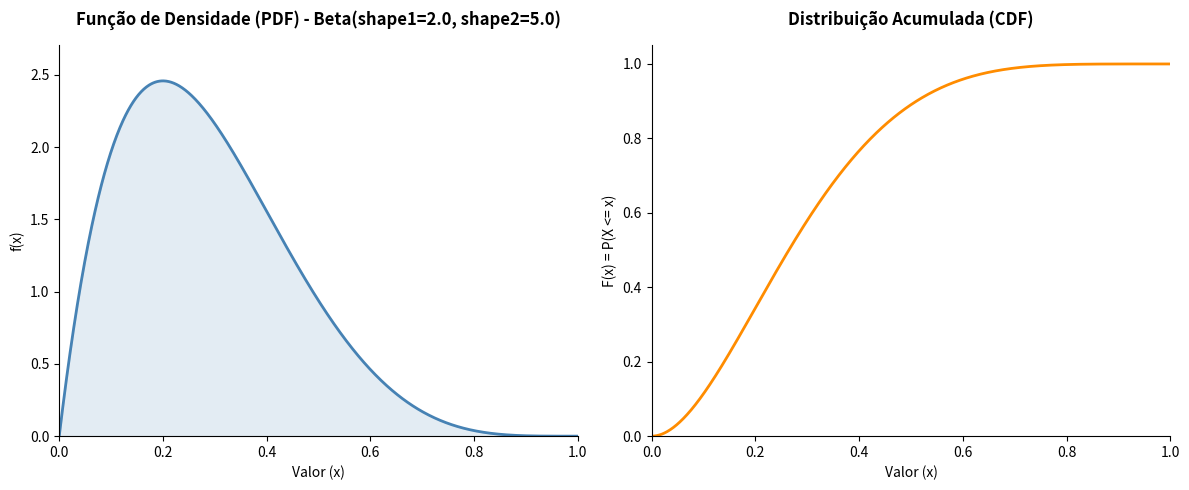

Recreate this plot in Python.
import numpy as np
import matplotlib.pyplot as plt
from scipy.stats import beta

# A distribuição Beta é uma família de distribuições contínuas definida no intervalo 
# fechado. Ela é muito utilizada na estatística bayesiana para modelar a 
# distribuição de probabilidades ou proporções.

# Versão Distribuição Beta

# 1. Definição dos parâmetros da Distribuição Beta
shape1 = 2.0  # Parâmetro de forma 1 (alfa) - Deve ser maior que 0
shape2 = 5.0  # Parâmetro de forma 2 (beta) - Deve ser maior que 0

# O suporte da distribuição Beta é fixado rigorosamente entre 0 e 1
x_min = 0.0
x_max = 1.0

# 2. Suporte: Valores contínuos de 0 até 1
x = np.linspace(x_min, x_max, 1000)

# 3. Cálculo das funções exatas usando o SciPy nativo
# beta.pdf equivale a dbeta (Densidade)
# beta.cdf equivale a pbeta (Acumulada)
fx = beta.pdf(x, a=shape1, b=shape2)
Fx = beta.cdf(x, a=shape1, b=shape2)

# ==============================================================================
# Configuração da figura para os gráficos lado a lado (equivalente ao patchwork)
# ==============================================================================
fig, (ax1, ax2) = plt.subplots(1, 2, figsize=(12, 5))

# Estilo visual limpo (equivalente ao theme_classic)
for ax in [ax1, ax2]:
    ax.spines['top'].set_visible(False)
    ax.spines['right'].set_visible(False)
    ax.tick_params(top=False, right=False)

# ------------------------------------------------------------------------------
# Gráfico 1: PDF (Função de Densidade de Probabilidade)
# ------------------------------------------------------------------------------
# Desenha a curva contínua da densidade
ax1.plot(x, fx, color="steelblue", linewidth=2)
# Preenche a área sob a curva para melhor visualização (alpha controla a transparência)
ax1.fill_between(x, fx, color="steelblue", alpha=0.15)

# Configurações de eixos e títulos dinâmicos
ax1.set_xlim(x_min, x_max)
ax1.set_ylim(0, max(fx) * 1.1)
ax1.set_title(f"Função de Densidade (PDF) - Beta(shape1={shape1}, shape2={shape2})", weight='bold', pad=15)
ax1.set_xlabel("Valor (x)")
ax1.set_ylabel("f(x)")

# ------------------------------------------------------------------------------
# Gráfico 2: CDF (Função de Distribuição Acumulada Contínua)
# ------------------------------------------------------------------------------
# Desenha a curva contínua acumulada (Inicia em 0 e termina cravada no 1)
ax2.plot(x, Fx, color="darkorange", linewidth=2)

# Configurações de eixos e títulos
ax2.set_xlim(x_min, x_max)
ax2.set_ylim(0, 1.05)
ax2.set_yticks(np.arange(0, 1.1, 0.2))  # Quebras de 0 até 1 de 0.2 em 0.2
ax2.set_title("Distribuição Acumulada (CDF)", weight='bold', pad=15)
ax2.set_xlabel("Valor (x)")
ax2.set_ylabel("F(x) = P(X <= x)")

# Ajusta o espaçamento para não cortar os textos
plt.tight_layout()

# Salvar como JPEG (Equivalente ao ggsave)
# plt.savefig("figBeta.jpeg", dpi=300, format="jpeg")

# Exibir os gráficos na tela (Equivalente ao x11() + plot)
plt.show()
